Run: headless pygame with SDL's dummy video driver; simulated clock (each Clock.tick advances the game by its frame time, no real sleeping); random seed 0; keys injected as events and as key.get_pressed() state; no mouse input.
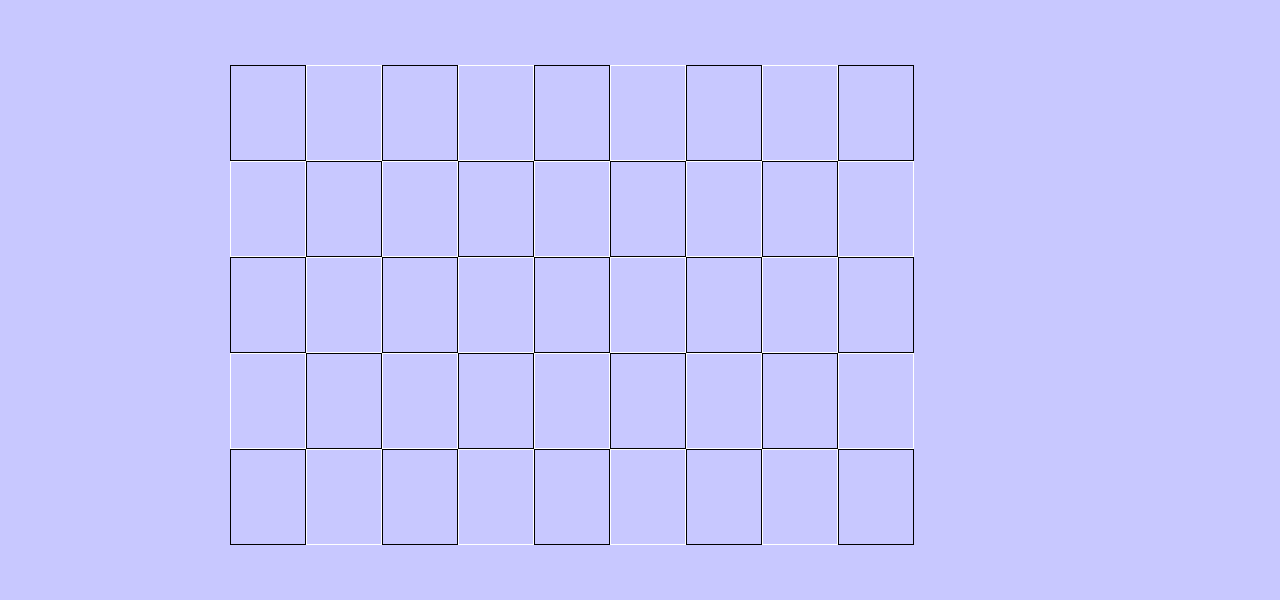
Frame 1 of 4 · flips 1–60 · no input
Frame 2 of 4 · flips 61–180 · tapped SPACE, RETURN · held RIGHT (→), D · screen unchanged from frame 1, image omitted
Frame 3 of 4 · flips 181–300 · held DOWN (↓), S · screen unchanged from frame 2, image omitted
Frame 4 of 4 · flips 301–420 · held LEFT (←), A, UP (↑), W · screen unchanged from frame 3, image omitted

The pygame program that drew these frames:

# -*- coding: utf-8 -*-
"""
 @Time : 2024/6/2 10:26
 @Author : sunliguo
 @Email : sunliguo2006@qq.com
"""
import pygame
import sys

# 窗口大小
GAME_SIZE = (1280, 600)
# 格数
GRID_COUNT = (9, 5)
# 每个单元格大小
GRID_SIZE = (76, 96)
# 最左上角坐标
LEFT_TOP = (230, 65)

# 初始化pygame
pygame.init()

# 创建窗口
screen = pygame.display.set_mode(GAME_SIZE)

# 设置颜色
WHITE = (255, 255, 255)
BLACK = (0, 0, 0)


# 绘制棋盘函数
def draw_chessboard(screen, grid_count, grid_size, left_top):
    for i in range(grid_count[0]):
        for j in range(grid_count[1]):
            # 计算每个格子的左上角坐标
            grid_left_top = (left_top[0] + i * grid_size[0], left_top[1] + j * grid_size[1])
            # 绘制格子
            pygame.draw.rect(screen, BLACK if (i + j) % 2 == 0 else WHITE,
                             (grid_left_top, grid_size), 1)  # 1表示边框宽度


# 游戏主循环
running = True
while running:
    for event in pygame.event.get():
        if event.type == pygame.QUIT:
            running = False

            # 填充背景颜色
    screen.fill((200, 200, 255))

    # 绘制棋盘
    draw_chessboard(screen, GRID_COUNT, GRID_SIZE, LEFT_TOP)

    # 更新显示
    pygame.display.flip()

    # 控制帧率
    pygame.time.Clock().tick(60)

# 退出pygame
pygame.quit()
sys.exit()
